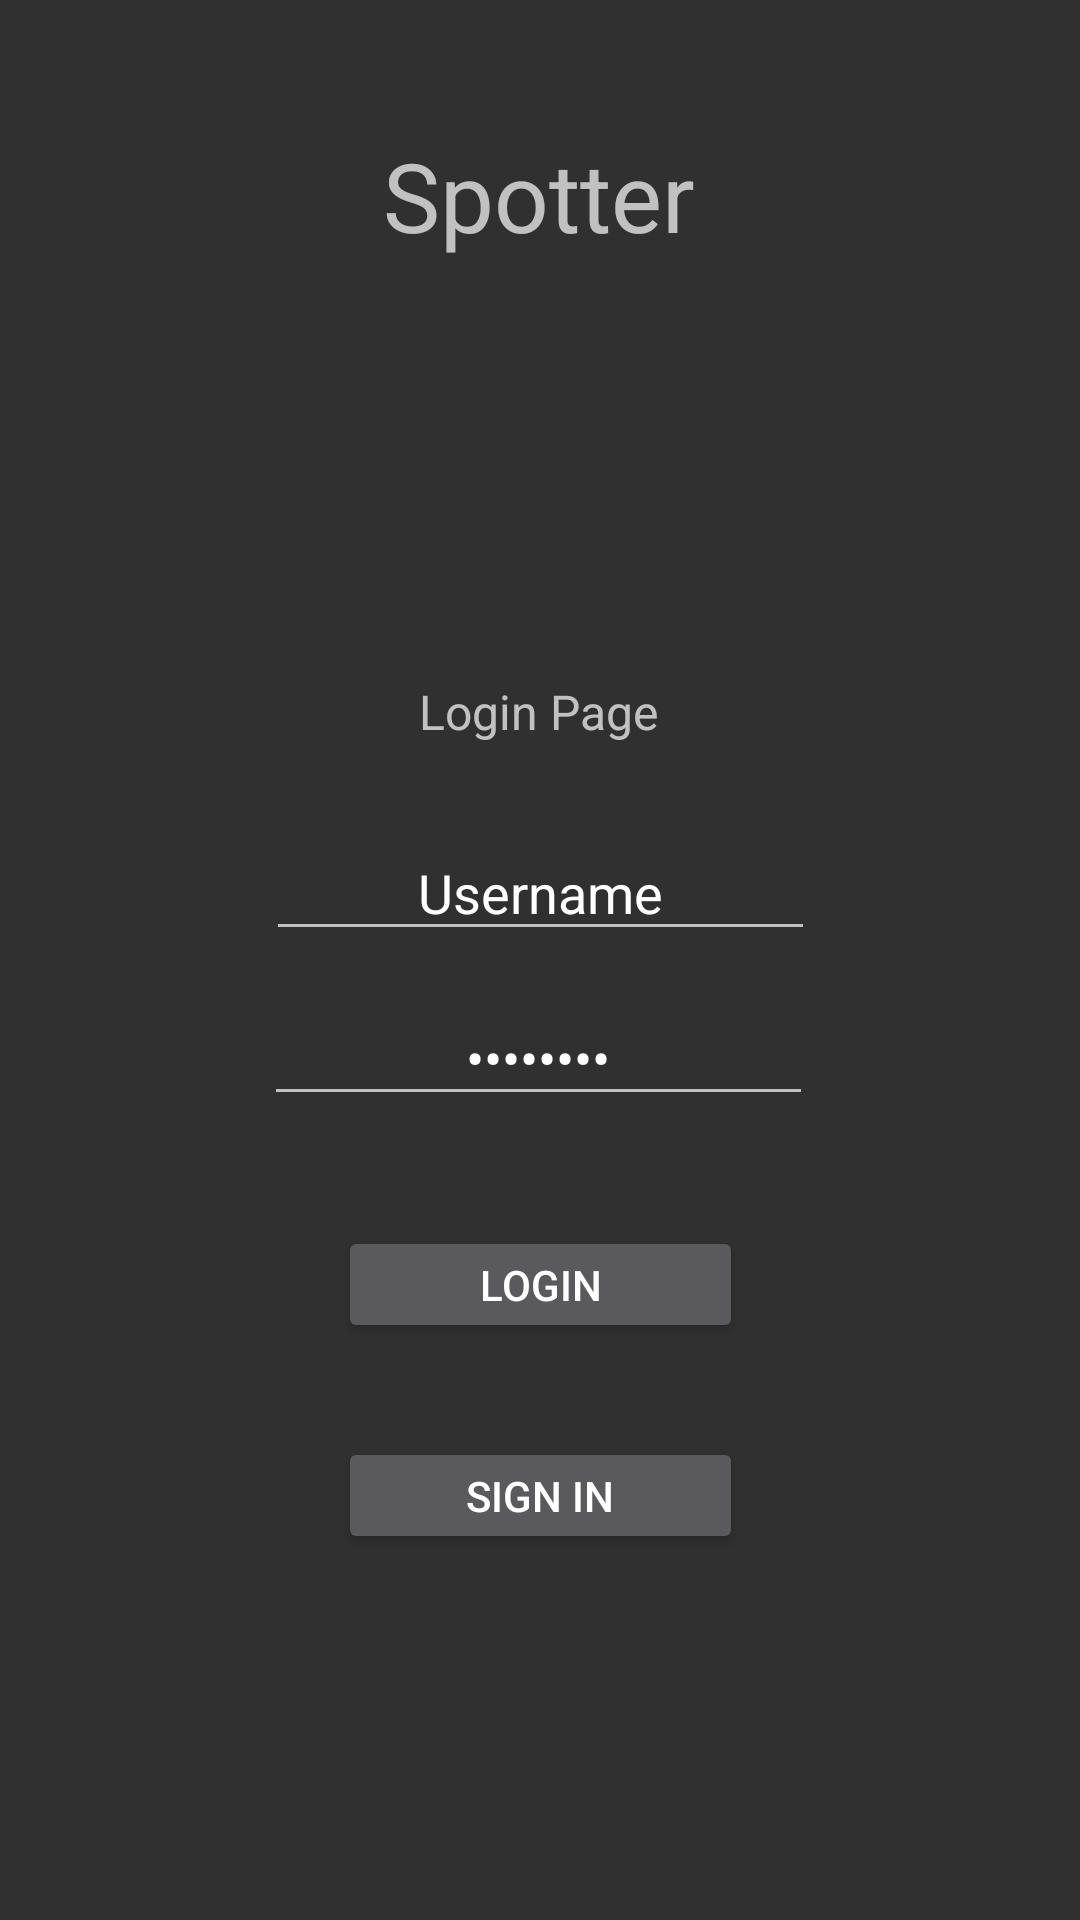

The Android layout XML behind this screen, and the referenced resources:
<!-- AndroidManifest.xml: application theme Theme.AppCompat -->
<!-- res/layout/activity_main.xml -->
<?xml version="1.0" encoding="utf-8"?>
<androidx.constraintlayout.widget.ConstraintLayout xmlns:android="http://schemas.android.com/apk/res/android"
    xmlns:app="http://schemas.android.com/apk/res-auto"
    xmlns:tools="http://schemas.android.com/tools"
    android:layout_width="match_parent"
    android:layout_height="match_parent"
    tools:context=".View.MainActivity">

    <TextView
        android:id="@+id/spotterText"
        android:layout_width="204dp"
        android:layout_height="79dp"
        android:textSize="32dp"
        android:gravity="center"
        android:text="Spotter"
        app:layout_constraintBottom_toBottomOf="parent"
        app:layout_constraintEnd_toEndOf="parent"
        app:layout_constraintHorizontal_bias="0.497"
        app:layout_constraintStart_toStartOf="parent"
        app:layout_constraintTop_toTopOf="parent"
        app:layout_constraintVertical_bias="0.046" />

    <TextView
        android:id="@+id/logInText"
        android:layout_width="106dp"
        android:layout_height="28dp"
        android:gravity="center"
        android:text="Login Page"
        android:textSize="16dp"
        app:layout_constraintBottom_toBottomOf="parent"
        app:layout_constraintEnd_toEndOf="parent"
        app:layout_constraintHorizontal_bias="0.498"
        app:layout_constraintStart_toStartOf="parent"
        app:layout_constraintTop_toTopOf="parent"
        app:layout_constraintVertical_bias="0.365" />

    <Button
        android:id="@+id/logInButton"
        android:layout_width="135dp"
        android:layout_height="39dp"
        android:text="Login"
        app:layout_constraintBottom_toBottomOf="parent"
        app:layout_constraintEnd_toEndOf="parent"
        app:layout_constraintStart_toStartOf="parent"
        app:layout_constraintTop_toTopOf="parent"
        app:layout_constraintVertical_bias="0.68" />

    <Button
        android:id="@+id/signInButton"
        android:layout_width="135dp"
        android:layout_height="39dp"
        android:text="Sign In"
        app:layout_constraintBottom_toBottomOf="parent"
        app:layout_constraintEnd_toEndOf="parent"
        app:layout_constraintStart_toStartOf="parent"
        app:layout_constraintTop_toTopOf="parent"
        app:layout_constraintVertical_bias="0.797" />

    <EditText
        android:id="@+id/usernameText"
        android:layout_width="183dp"
        android:layout_height="42dp"
        android:gravity="center"
        android:inputType="text"
        android:text="Username"
        app:layout_constraintBottom_toBottomOf="parent"
        app:layout_constraintEnd_toEndOf="parent"
        app:layout_constraintStart_toStartOf="parent"
        app:layout_constraintTop_toTopOf="parent"
        app:layout_constraintVertical_bias="0.46" />

    <EditText
        android:id="@+id/passwordText"
        android:layout_width="183dp"
        android:layout_height="42dp"
        android:ems="10"
        android:gravity="center"
        android:inputType="textPassword"
        android:text="Password"
        app:layout_constraintBottom_toBottomOf="parent"
        app:layout_constraintEnd_toEndOf="parent"
        app:layout_constraintHorizontal_bias="0.497"
        app:layout_constraintStart_toStartOf="parent"
        app:layout_constraintTop_toTopOf="parent"
        app:layout_constraintVertical_bias="0.552" />


</androidx.constraintlayout.widget.ConstraintLayout>
<!-- resources referenced by this layout -->
<resources>

</resources>
